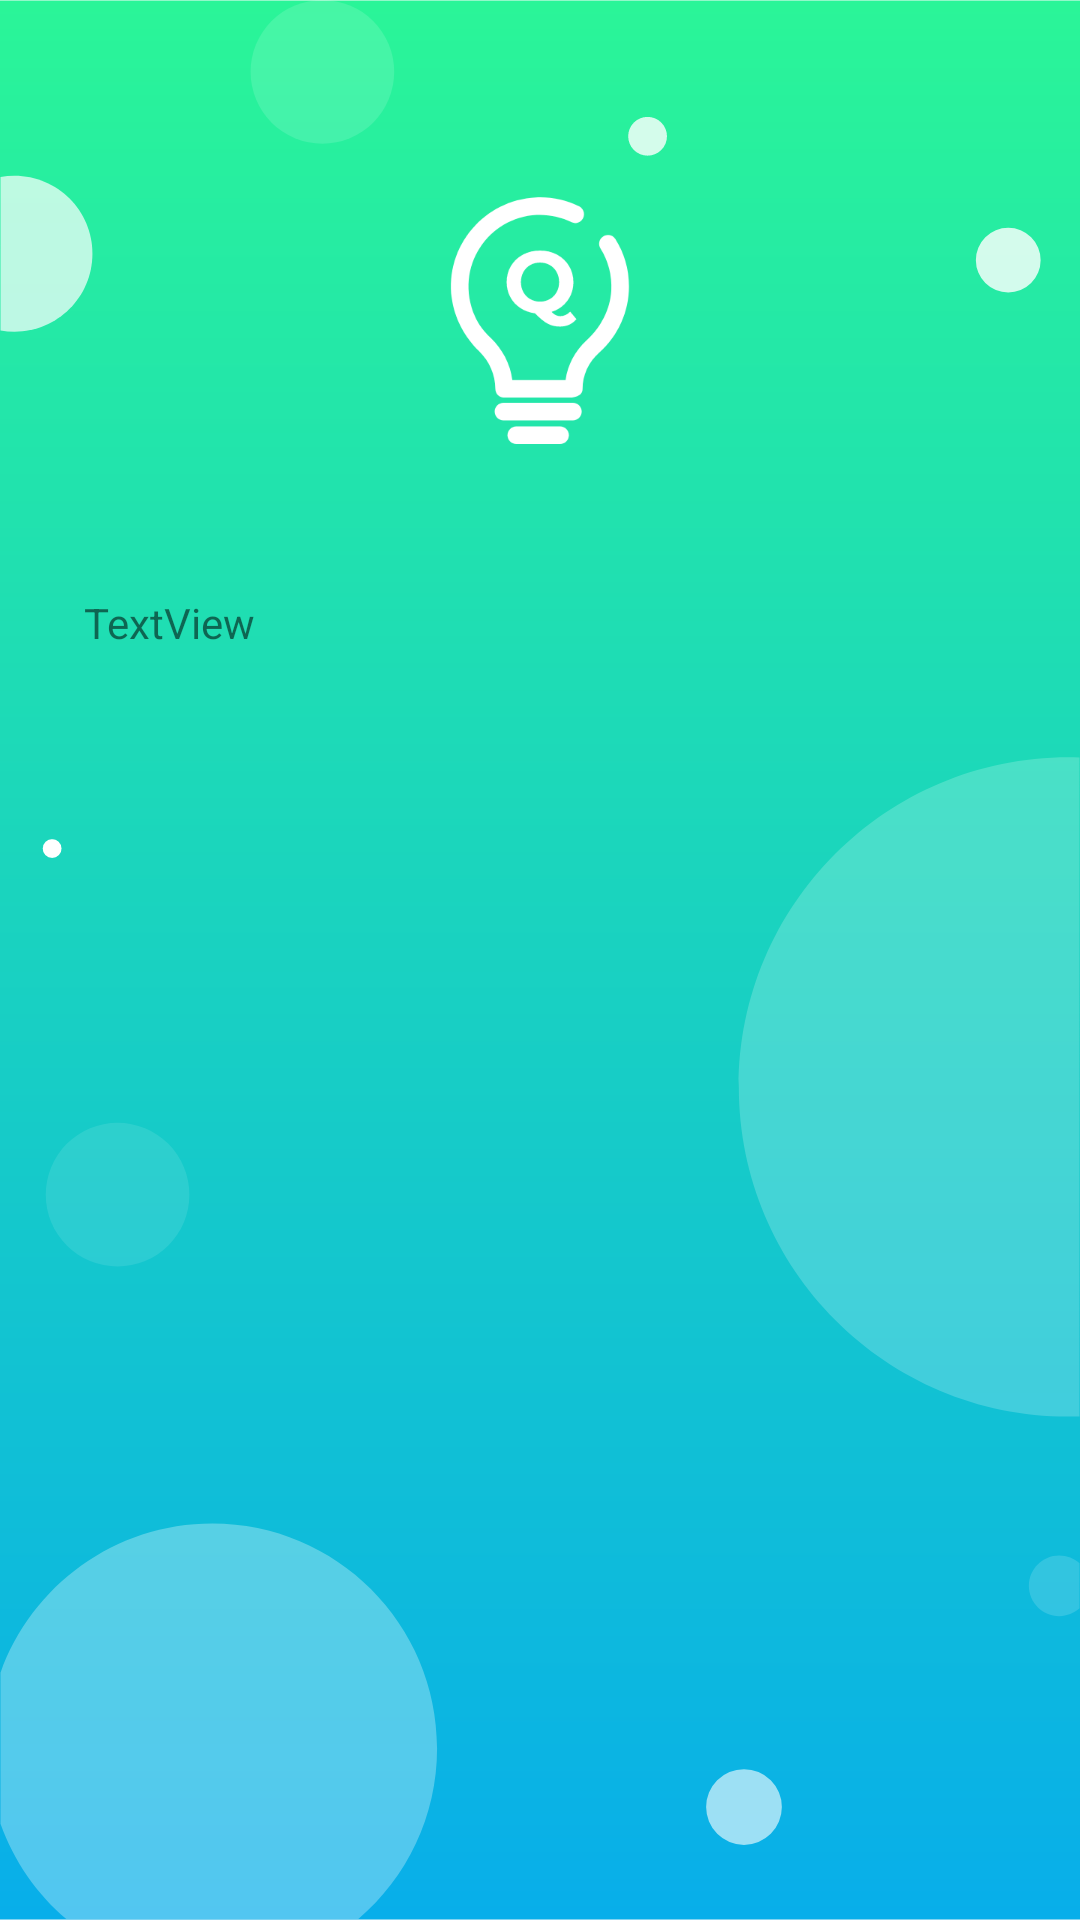

Produce the Android XML layout that renders to this screen, including the resource entries it uses.
<!-- AndroidManifest.xml: application theme Theme.WielkiQuizWiedzy -->
<!-- res/layout/fragment_info.xml -->
<?xml version="1.0" encoding="utf-8"?>
<androidx.constraintlayout.widget.ConstraintLayout xmlns:android="http://schemas.android.com/apk/res/android"
    xmlns:app="http://schemas.android.com/apk/res-auto"
    xmlns:tools="http://schemas.android.com/tools"
    android:id="@+id/ConstraintLayout"
    android:layout_width="match_parent"
    android:layout_height="match_parent"
    android:background="@drawable/ic_background"
    tools:context=".InfoFragment">

    <ImageView
        android:id="@+id/imageView"
        android:layout_width="150dp"
        android:layout_height="150dp"
        android:layout_marginTop="32dp"
        android:contentDescription="@string/icon"
        app:layout_constraintEnd_toEndOf="parent"
        app:layout_constraintStart_toStartOf="parent"
        app:layout_constraintTop_toTopOf="parent"
        app:srcCompat="@drawable/ic_launcher_main_foreground" />

    <TextView
        android:id="@+id/textView2"
        android:layout_width="wrap_content"
        android:layout_height="wrap_content"
        android:layout_marginStart="28dp"
        android:layout_marginTop="16dp"
        android:text="TextView"
        app:layout_constraintStart_toStartOf="parent"
        app:layout_constraintTop_toBottomOf="@+id/imageView" />

</androidx.constraintlayout.widget.ConstraintLayout>
<!-- resources referenced by this layout -->
<resources>
  <!-- drawable ic_background: vector/xml drawable (drawable, 2723 chars, omitted) -->
  <!-- drawable ic_launcher_main_foreground: vector/xml drawable (drawable, 3266 chars, omitted) -->
  <string name="icon">icon</string>
  <style name="Theme.WielkiQuizWiedzy" parent="Theme.AppCompat.Light.NoActionBar">
  
          <item name="windowNoTitle">true</item>
          <item name="windowActionBar">false</item>
          <item name="android:windowFullscreen">true</item>
          <item name="android:windowContentOverlay">@null</item>
  
          
          <item name="colorPrimary">@color/teal_700</item>
          <item name="colorPrimaryVariant">@color/teal_700</item>
          <item name="colorOnPrimary">@color/white</item>
          
          <item name="colorSecondary">@color/teal_700</item>
          <item name="colorSecondaryVariant">@color/teal_700</item>
          <item name="colorOnSecondary">@color/black</item>
          
          <item name="android:statusBarColor" tools:targetApi="l">?attr/colorPrimaryVariant</item>
          
      </style>
  <!-- not gathered from this repository: default colours our renderer supplied (Android Studio template values) -->
  <color name="teal_700">#FF018786</color>
  <color name="black">#FF000000</color>
  <color name="white">#FFFFFFFF</color>
</resources>
